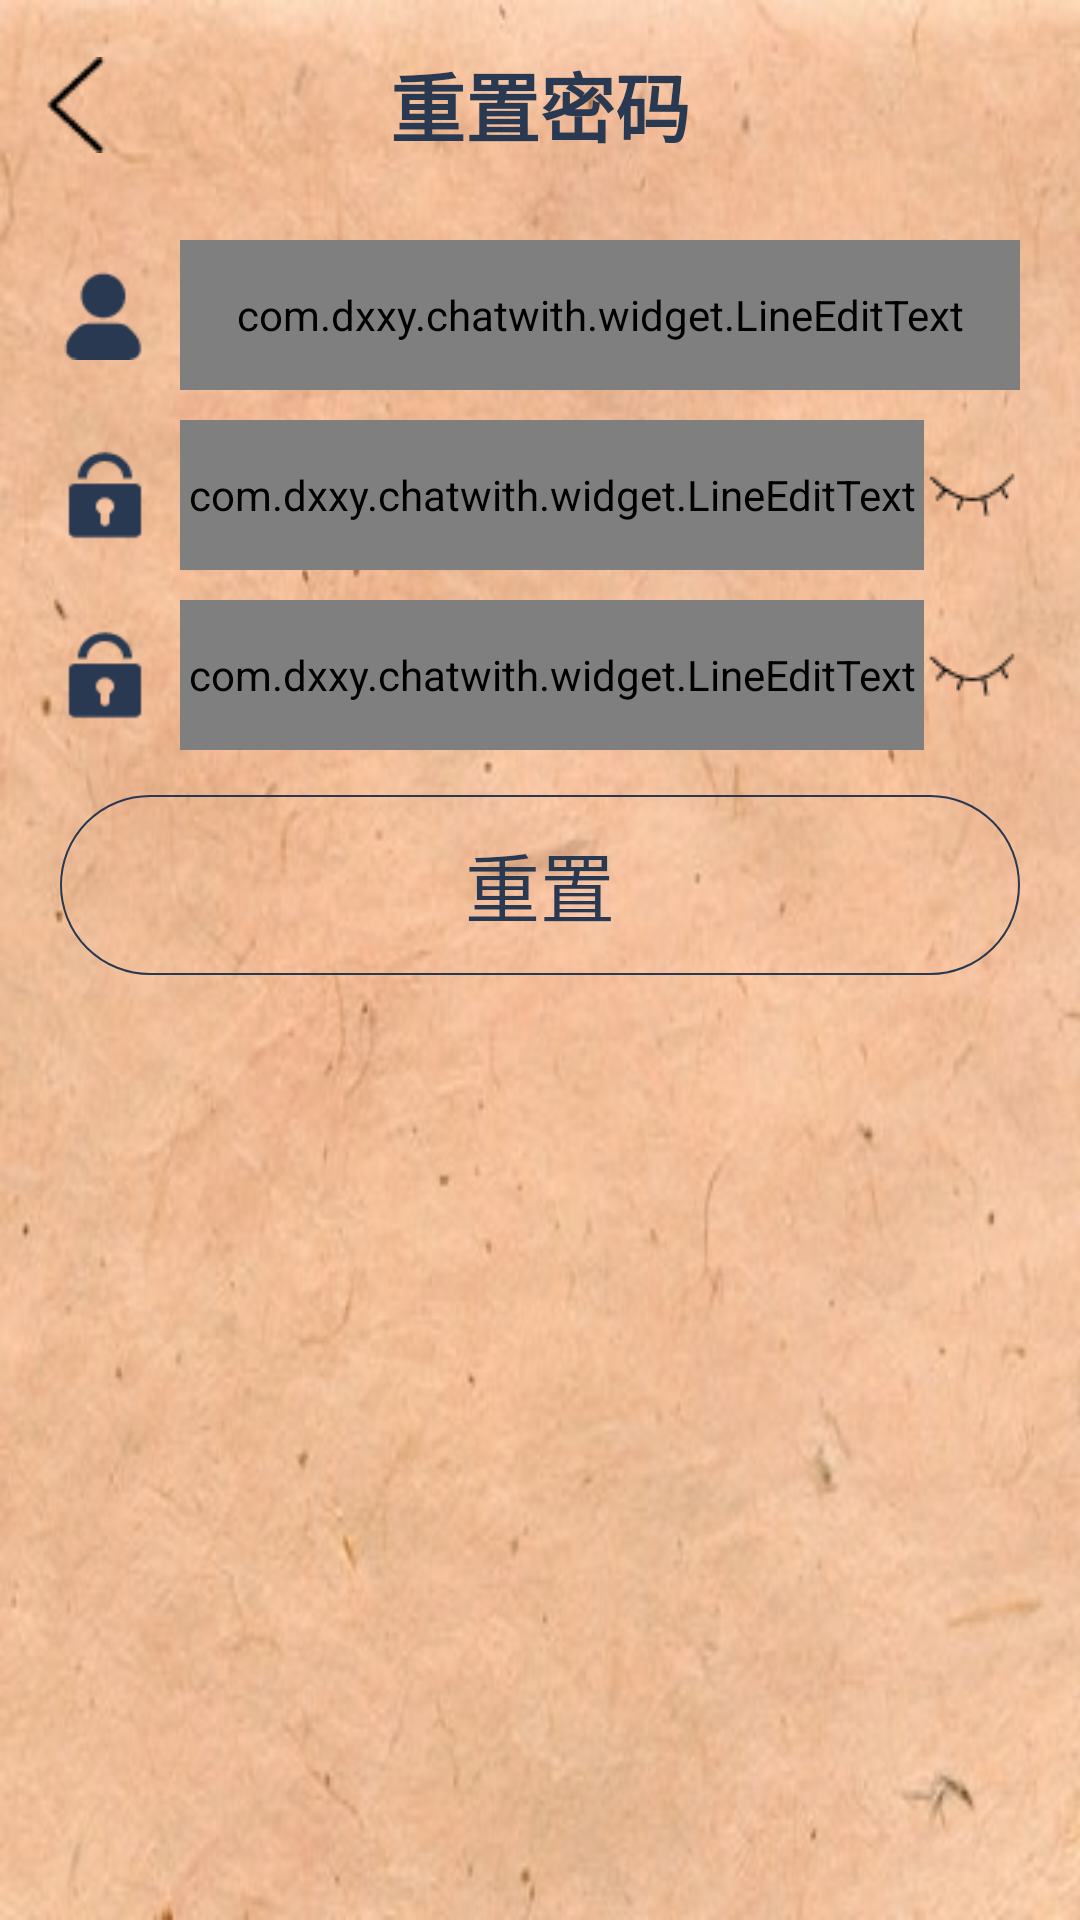

The Android layout XML behind this screen, and the referenced resources:
<!-- AndroidManifest.xml: application theme AppTheme -->
<!-- res/layout/activity_reset_password.xml -->
<?xml version="1.0" encoding="utf-8"?>
<RelativeLayout
    xmlns:android="http://schemas.android.com/apk/res/android"
    xmlns:tools="http://schemas.android.com/tools"
    android:layout_width="match_parent"
    android:layout_height="match_parent"
    android:background="@drawable/login_background"
    tools:context="com.dxxy.chatwith.activity.ResetPasswordActivity">

    <RelativeLayout
        android:id="@+id/rl_register_title"
        android:layout_marginTop="10dp"
        android:layout_width="match_parent"
        android:layout_height="50dp">

        <ImageView
            android:id="@+id/btn_back"
            android:layout_width="wrap_content"
            android:layout_height="wrap_content"
            android:layout_centerVertical="true"
            android:layout_marginLeft="10dp"
            android:src="@drawable/back" />

        <TextView
            android:layout_width="wrap_content"
            android:layout_height="wrap_content"
            android:text="重置密码"
            android:textSize="25sp"
            android:textStyle="bold"
            android:textColor="#283951"
            android:layout_centerHorizontal="true"
            android:layout_centerVertical="true"/>
    </RelativeLayout>

    <RelativeLayout
        android:id="@+id/rl_register_username"
        android:layout_width="match_parent"
        android:layout_height="wrap_content"
        android:layout_marginLeft="20dp"
        android:layout_below="@+id/rl_register_title"
        android:layout_marginTop="20dp"
        android:layout_marginRight="20dp">

        <ImageView
            android:id="@+id/img_username"
            android:layout_width="30dp"
            android:layout_height="30dp"
            android:layout_centerVertical="true"
            android:src="@drawable/login_username"
            android:textSize="20sp" />

        <com.dxxy.chatwith.widget.LineEditText
            android:id="@+id/et_username"
            style="?android:attr/textViewStyle"
            android:layout_width="match_parent"
            android:layout_height="50dp"
            android:layout_marginLeft="10dp"
            android:layout_toRightOf="@+id/img_username"
            android:background="@null"
            android:ems="10"
            android:hint="请输入用户名" />

    </RelativeLayout>

    <RelativeLayout
        android:id="@+id/rl_register_password"
        android:layout_width="match_parent"
        android:layout_height="wrap_content"
        android:layout_below="@+id/rl_register_username"
        android:layout_marginLeft="20dp"
        android:layout_marginTop="10dp"
        android:layout_marginRight="20dp">

        <ImageView
            android:id="@+id/img_password"
            android:layout_width="30dp"
            android:layout_height="30dp"
            android:layout_centerVertical="true"
            android:src="@drawable/login_password"
            android:textSize="20sp" />

        <com.dxxy.chatwith.widget.LineEditText
            android:id="@+id/et_password"
            style="?android:attr/textViewStyle"
            android:layout_width="match_parent"
            android:layout_height="50dp"
            android:layout_marginLeft="10dp"
            android:layout_toLeftOf="@+id/img_manage_password"
            android:layout_toRightOf="@+id/img_password"
            android:background="@null"
            android:hint="请输入新密码"
            android:inputType="textPassword" />

        <ImageView
            android:id="@+id/img_manage_password"
            android:layout_width="wrap_content"
            android:layout_height="wrap_content"
            android:layout_alignParentRight="true"
            android:layout_centerVertical="true"
            android:src="@drawable/hidepassword" />

    </RelativeLayout>

    <RelativeLayout
        android:id="@+id/rl_register_confirm_password"
        android:layout_width="match_parent"
        android:layout_height="wrap_content"
        android:layout_below="@+id/rl_register_password"
        android:layout_marginLeft="20dp"
        android:layout_marginTop="10dp"
        android:layout_marginRight="20dp">

        <ImageView
            android:id="@+id/img_confirm_password"
            android:layout_width="30dp"
            android:layout_height="30dp"
            android:layout_centerVertical="true"
            android:src="@drawable/login_password"
            android:textSize="20sp" />

        <com.dxxy.chatwith.widget.LineEditText
            android:id="@+id/et_confirm_password"
            style="?android:attr/textViewStyle"
            android:layout_width="match_parent"
            android:layout_height="50dp"
            android:layout_marginLeft="10dp"
            android:layout_toLeftOf="@+id/img_manage_confirm_password"
            android:layout_toRightOf="@+id/img_confirm_password"
            android:background="@null"
            android:hint="请再次输入新密码"
            android:inputType="textPassword" />

        <ImageView
            android:id="@+id/img_manage_confirm_password"
            android:layout_width="wrap_content"
            android:layout_height="wrap_content"
            android:layout_alignParentRight="true"
            android:layout_centerVertical="true"
            android:src="@drawable/hidepassword" />

    </RelativeLayout>

    <Button
        android:id="@+id/btn_confirm_reset"
        android:layout_width="match_parent"
        android:layout_height="60dp"
        android:layout_below="@+id/rl_register_confirm_password"
        android:layout_marginLeft="20dp"
        android:layout_marginTop="15dp"
        android:layout_marginRight="20dp"
        android:background="@drawable/button_ring_shape_transparent"
        android:text="重置"
        android:textAllCaps="false"
        android:textColor="#283951"
        android:textSize="25sp" />

</RelativeLayout>
<!-- resources referenced by this layout -->
<resources>
  <!-- drawable back: png bitmap (drawable, 410 bytes) -->
  <!-- drawable button_ring_shape_transparent (drawable) -->
  <?xml version="1.0" encoding="utf-8"?>
  <shape xmlns:android="http://schemas.android.com/apk/res/android"
      android:shape="rectangle">
  
      
      <solid android:color="#0000" />
  
      
      
      <corners android:radius="45dip" />
  
      
      <stroke android:width="2px" android:color="#283951" />
  
      
      <padding
          android:bottom="10dp"
          android:left="10dp"
          android:right="10dp"
          android:top="10dp" />
  </shape>
  <!-- drawable hidepassword: png bitmap (drawable, 263 bytes) -->
  <!-- drawable login_background: jpg bitmap (drawable, 36771 bytes) -->
  <!-- drawable login_password: png bitmap (drawable, 699 bytes) -->
  <!-- drawable login_username: png bitmap (drawable, 738 bytes) -->
  <style name="AppTheme" parent="Theme.AppCompat.Light.NoActionBar">
          
          <item name="colorPrimary">@color/colorPrimary</item>
          <item name="colorPrimaryDark">@color/colorPrimaryDark</item>
          <item name="colorAccent">@color/colorAccent</item>
      </style>
  <color name="colorPrimary">#008577</color>
  <color name="colorPrimaryDark">#00574B</color>
  <color name="colorAccent">#D81B60</color>
</resources>
